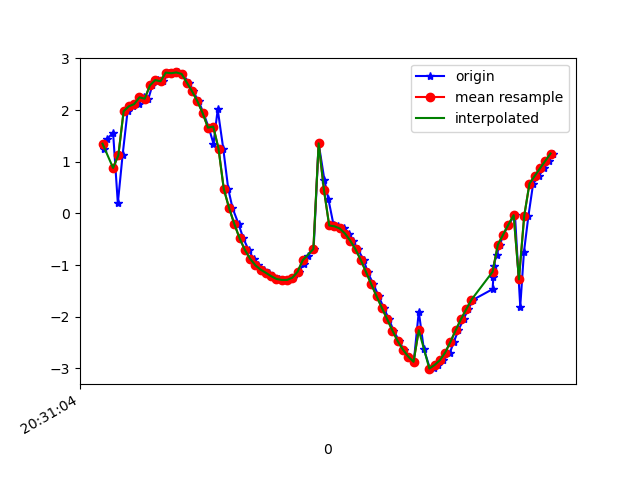

The table this chart was drawn from, first rows:
1618777864704, 1473548550858923, 1.254617, -0.5535686, 9.703584
1618777864718, 1473548570089693, 1.443, -0.5236, 9.679
1618777864740, 1473548589320463, 1.563, -0.5249, 9.66
1618777864758, 1473548608551233, 0.196, -0.1496, 9.797
1618777864776, 1473548627782003, 1.125, -0.4083, 9.727
1618777864795, 1473548647012773, 1.978, -0.759, 9.568
1618777864815, 1473548666243543, 2.073, -0.8057, 9.544
1618777864838, 1473548685474313, 2.115, -0.9586, 9.521
1618777864856, 1473548704705083, 2.247, -1.122, 9.473
1618777864874, 1473548723935853, 2.219, -1.575, 9.415
1618777864889, 1473548743166623, 2.479, -2.339, 9.188
1618777864911, 1473548762397393, 2.58, -3.489, 8.787
1618777864929, 1473548781628163, 2.557, -4.884, 8.103
1618777864954, 1473548800858933, 2.726, -6.134, 7.14
1618777864966, 1473548820089703, 2.713, -7.256, 6.002
1618777864987, 1473548839320473, 2.728, -8.205, 4.613
1618777865003, 1473548858551243, 2.699, -8.732, 3.537
1618777865028, 1473548877782013, 2.532, -9.111, 2.572
1618777865044, 1473548897012783, 2.361, -9.367, 1.651
1618777865065, 1473548916243553, 2.17, -9.515, 0.8971
1618777865083, 1473548935474323, 1.939, -9.603, 0.2495
1618777865103, 1473548954705093, 1.659, -9.652, -0.3465
1618777865121, 1473548973935863, 1.349, -9.657, -0.9843
1618777865137, 1473548993166633, 2.012, -9.471, -1.514
1618777865158, 1473549012397403, 1.255, -9.409, -2.437
1618777865177, 1473549031628173, 0.4743, -9.248, -3.208
1618777865193, 1473549050858943, 0.1067, -9.04, -3.782
1618777865216, 1473549070089713, -0.204, -8.849, -4.206
1618777865234, 1473549089320483, -0.4808, -8.708, -4.471
1618777865254, 1473549108551253, -0.7056, -8.62, -4.608
1618777865273, 1473549127782023, -0.8781, -8.566, -4.68
1618777865288, 1473549147012793, -1.004, -8.51, -4.755
1618777865312, 1473549166243563, -1.089, -8.438, -4.864
1618777865333, 1473549185474333, -1.151, -8.345, -5.007
1618777865348, 1473549204705103, -1.216, -8.237, -5.169
1618777865369, 1473549223935873, -1.269, -8.113, -5.349
1618777865386, 1473549243166643, -1.287, -7.99, -5.527
1618777865405, 1473549262397413, -1.288, -7.936, -5.604
1618777865424, 1473549281628183, -1.245, -7.993, -5.533
1618777865444, 1473549300858953, -1.13, -8.132, -5.351
1618777865464, 1473549320089723, -0.9784, -8.27, -5.166
1618777865478, 1473549339320493, -0.828, -8.358, -5.05
1618777865501, 1473549358551263, -0.6896, -8.427, -4.955
1618777865520, 1473549377782033, 1.356, -8.964, -3.722
1618777865542, 1473549397012803, 0.6436, -8.924, -3.999
1618777865557, 1473549416243573, 0.2749, -9.016, -3.832
1618777865577, 1473549435474343, -0.2338, -9.179, -3.424
1618777865594, 1473549454705113, -0.2498, -9.386, -2.807
1618777865615, 1473549473935883, -0.2912, -9.539, -2.228
1618777865637, 1473549493166653, -0.39, -9.639, -1.724
1618777865649, 1473549512397423, -0.5279, -9.704, -1.259
1618777865669, 1473549531628193, -0.6951, -9.742, -0.8066
1618777865691, 1473549550858963, -0.9026, -9.751, -0.3676
1618777865706, 1473549570089733, -1.137, -9.734, 0.04229
1618777865728, 1473549589320503, -1.374, -9.691, 0.4791
1618777865748, 1473549608551273, -1.604, -9.608, 1.075
1618777865767, 1473549627782043, -1.829, -9.434, 1.922
1618777865787, 1473549647012813, -2.048, -9.125, 2.929
1618777865804, 1473549666243583, -2.267, -8.702, 3.897
1618777865826, 1473549685474353, -2.472, -8.203, 4.758
1618777865843, 1473549704705123, -2.638, -7.668, 5.504
... 30 more rows
